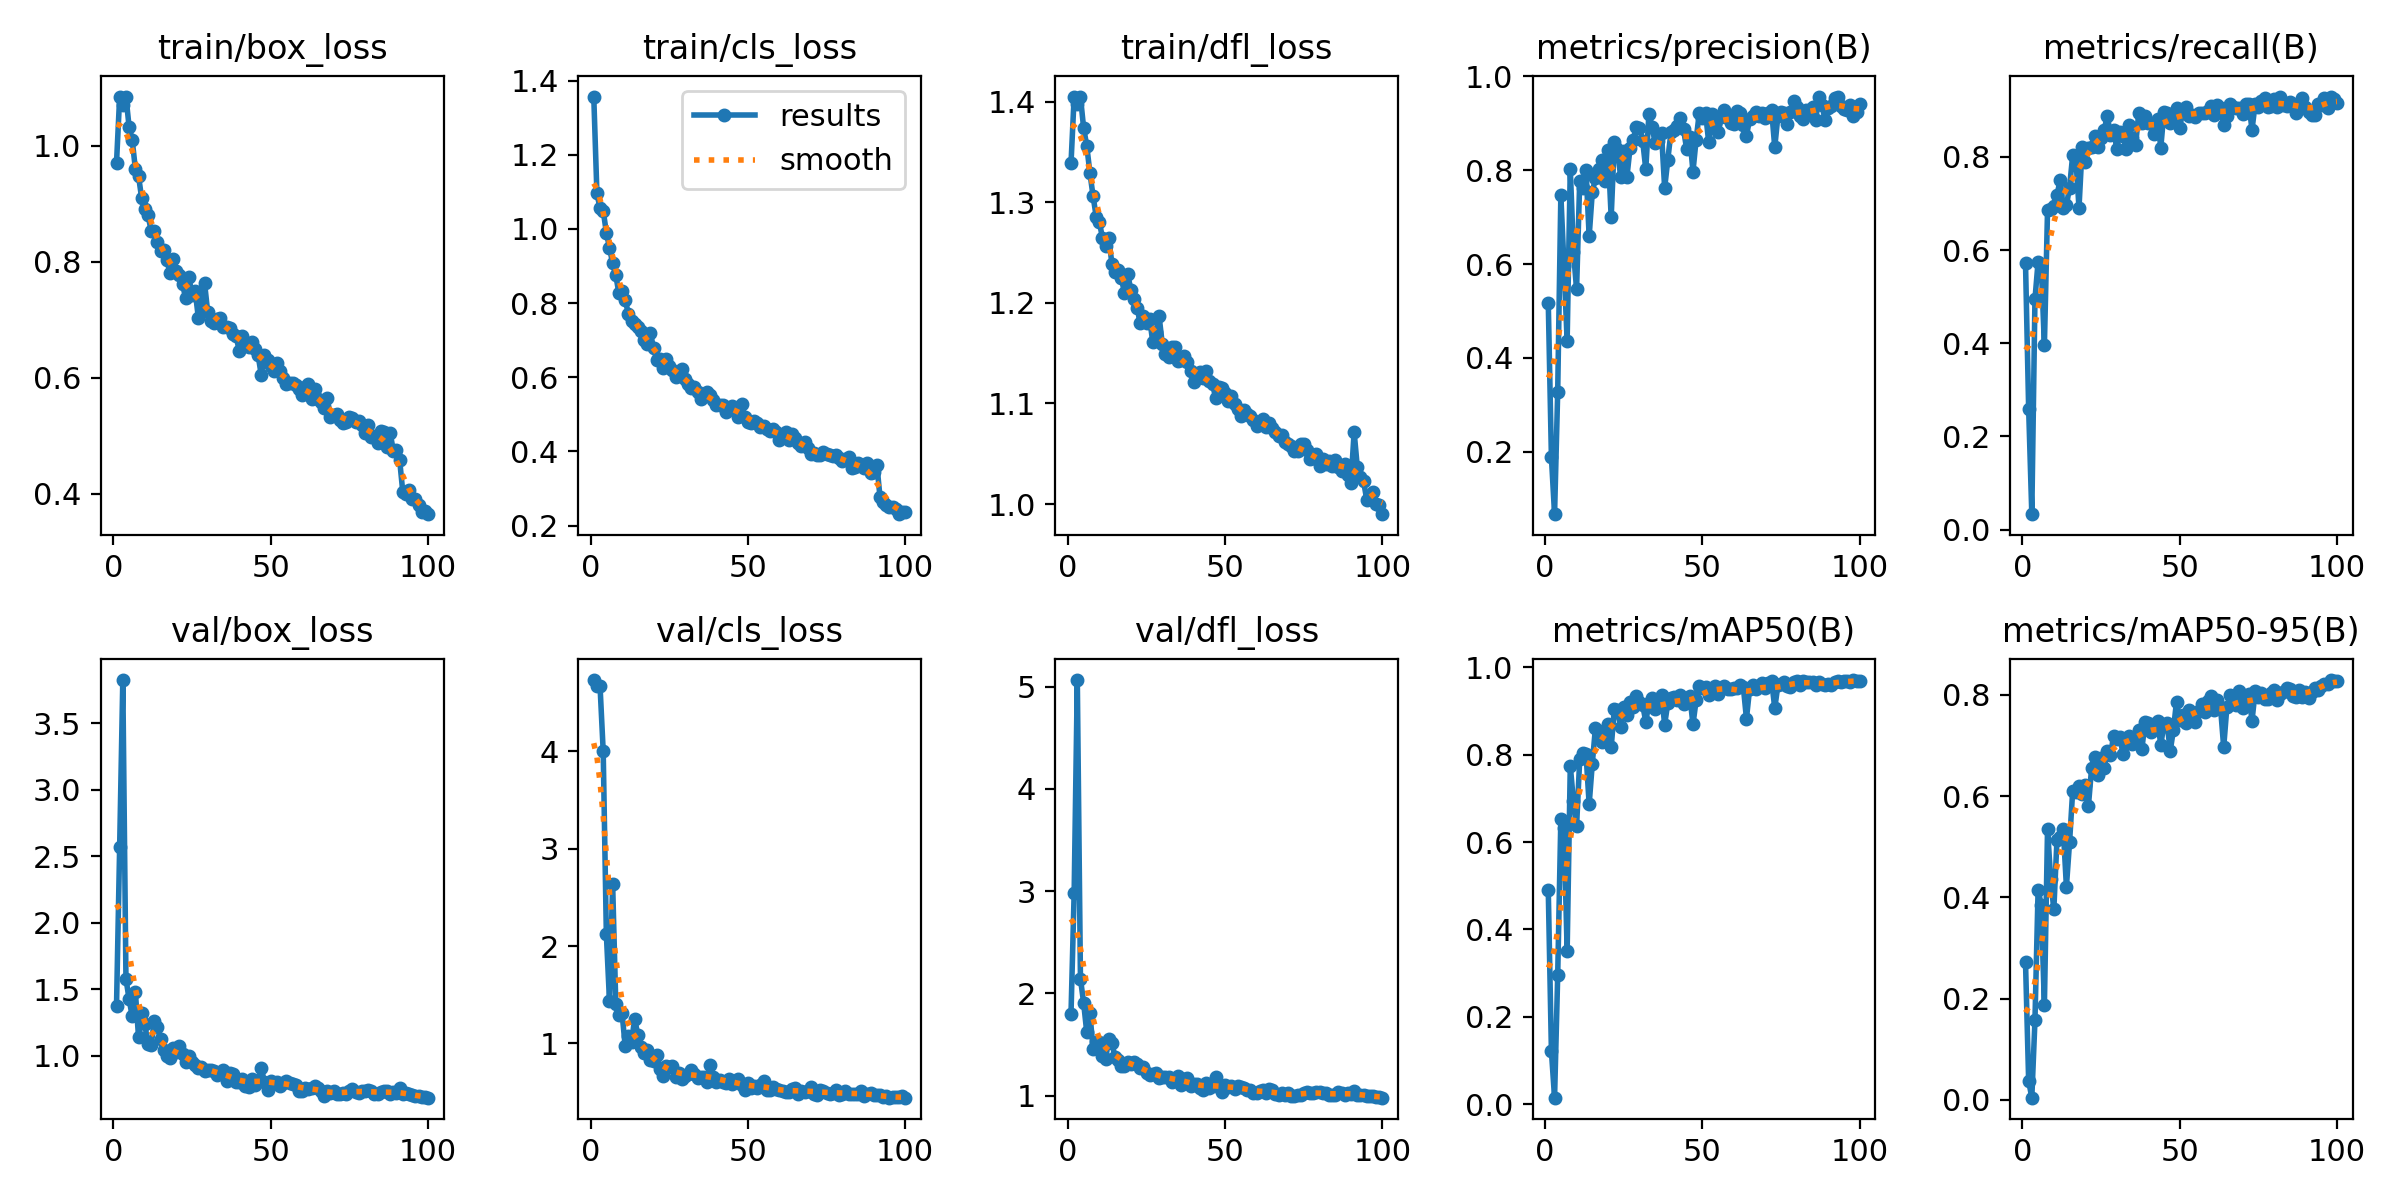

Source data for this figure (header and first rows):
epoch, train/box_loss, train/cls_loss, train/dfl_loss, metrics/precision(B), metrics/recall(B), metrics/mAP50(B), metrics/mAP50-95(B), val/box_loss, val/cls_loss, val/dfl_loss, lr/pg0, lr/pg1, lr/pg2
1, 0.9711, 1.357, 1.339, 0.5177, 0.5714, 0.4903, 0.272, 1.377, 4.733, 1.803, 0.0006522, 0.0006522, 0.0006522
2, 1.085, 1.096, 1.405, 0.188, 0.2592, 0.1208, 0.03758, 2.572, 4.677, 2.986, 0.001306, 0.001306, 0.001306
3, 1.071, 1.056, 1.398, 0.06666, 0.03327, 0.01453, 0.00458, 3.825, 4.668, 5.066, 0.001946, 0.001946, 0.001946
4, 1.085, 1.05, 1.405, 0.3282, 0.4943, 0.2953, 0.1571, 1.58, 4, 2.144, 0.001941, 0.001941, 0.001941
5, 1.033, 0.9903, 1.374, 0.7463, 0.5753, 0.6529, 0.4152, 1.426, 2.123, 1.91, 0.001941, 0.001941, 0.001941
6, 1.01, 0.9495, 1.356, 0.5962, 0.5691, 0.6329, 0.3854, 1.297, 1.434, 1.621, 0.001921, 0.001921, 0.001921
7, 0.9602, 0.907, 1.329, 0.4363, 0.3953, 0.351, 0.187, 1.478, 2.637, 1.806, 0.001901, 0.001901, 0.001901
8, 0.948, 0.8754, 1.306, 0.8028, 0.6851, 0.7749, 0.5351, 1.142, 1.407, 1.458, 0.001881, 0.001881, 0.001881
9, 0.9097, 0.826, 1.286, 0.6263, 0.6888, 0.6934, 0.4358, 1.322, 1.288, 1.52, 0.001861, 0.001861, 0.001861
10, 0.8912, 0.8338, 1.28, 0.5464, 0.6955, 0.6364, 0.3762, 1.24, 1.311, 1.525, 0.001842, 0.001842, 0.001842
11, 0.8809, 0.8086, 1.264, 0.7772, 0.7182, 0.7898, 0.5138, 1.089, 0.969, 1.389, 0.001822, 0.001822, 0.001822
12, 0.854, 0.7711, 1.256, 0.7629, 0.7495, 0.8038, 0.5199, 1.081, 1.073, 1.363, 0.001802, 0.001802, 0.001802
13, 0.8535, 0.751, 1.264, 0.8003, 0.69, 0.8024, 0.5346, 1.259, 1.016, 1.55, 0.001782, 0.001782, 0.001782
14, 0.8335, 0.7427, 1.239, 0.6592, 0.6966, 0.6866, 0.4213, 1.216, 1.254, 1.51, 0.001762, 0.001762, 0.001762
15, 0.8182, 0.7349, 1.231, 0.7535, 0.7339, 0.78, 0.5087, 1.126, 1.087, 1.378, 0.001743, 0.001743, 0.001743
16, 0.8211, 0.7245, 1.232, 0.7833, 0.8043, 0.8623, 0.6109, 1.046, 0.9596, 1.348, 0.001723, 0.001723, 0.001723
17, 0.8026, 0.7011, 1.224, 0.8029, 0.7972, 0.8444, 0.6083, 1.001, 0.897, 1.294, 0.001703, 0.001703, 0.001703
18, 0.781, 0.6899, 1.21, 0.8224, 0.6908, 0.8286, 0.6202, 0.984, 0.9336, 1.29, 0.001683, 0.001683, 0.001683
19, 0.8044, 0.7182, 1.229, 0.7776, 0.8212, 0.8565, 0.6052, 1.057, 0.8284, 1.333, 0.001663, 0.001663, 0.001663
20, 0.7843, 0.6802, 1.213, 0.8437, 0.7886, 0.8695, 0.6222, 1.032, 0.8237, 1.312, 0.001644, 0.001644, 0.001644
21, 0.7774, 0.6478, 1.204, 0.6997, 0.82, 0.8169, 0.581, 1.075, 0.8841, 1.331, 0.001624, 0.001624, 0.001624
22, 0.7611, 0.65, 1.195, 0.8603, 0.8219, 0.9044, 0.6551, 1.016, 0.7366, 1.307, 0.001604, 0.001604, 0.001604
23, 0.7368, 0.624, 1.18, 0.8451, 0.8454, 0.9018, 0.6776, 0.9572, 0.6637, 1.272, 0.001584, 0.001584, 0.001584
24, 0.7744, 0.6488, 1.187, 0.786, 0.8219, 0.8638, 0.642, 1, 0.7725, 1.278, 0.001564, 0.001564, 0.001564
25, 0.7425, 0.6308, 1.18, 0.8414, 0.8415, 0.909, 0.6756, 0.9559, 0.7543, 1.217, 0.001545, 0.001545, 0.001545
26, 0.75, 0.6208, 1.184, 0.7858, 0.8571, 0.8914, 0.6557, 0.9314, 0.7696, 1.198, 0.001525, 0.001525, 0.001525
27, 0.7039, 0.5997, 1.161, 0.8476, 0.8884, 0.9216, 0.6882, 0.9116, 0.6513, 1.216, 0.001505, 0.001505, 0.001505
28, 0.7293, 0.6167, 1.171, 0.8647, 0.8474, 0.9086, 0.6808, 0.9198, 0.6968, 1.226, 0.001485, 0.001485, 0.001485
29, 0.7627, 0.6223, 1.187, 0.8932, 0.8571, 0.9356, 0.7195, 0.8864, 0.6364, 1.17, 0.001465, 0.001465, 0.001465
30, 0.7127, 0.5964, 1.159, 0.8904, 0.818, 0.9212, 0.7127, 0.8947, 0.6693, 1.18, 0.001446, 0.001446, 0.001446
31, 0.6973, 0.5816, 1.149, 0.8633, 0.8532, 0.9147, 0.7166, 0.8966, 0.6896, 1.185, 0.001426, 0.001426, 0.001426
32, 0.6937, 0.5705, 1.146, 0.802, 0.8454, 0.8759, 0.6831, 0.8838, 0.7244, 1.178, 0.001406, 0.001406, 0.001406
33, 0.7018, 0.5737, 1.156, 0.9203, 0.8161, 0.9186, 0.7048, 0.8572, 0.6842, 1.137, 0.001386, 0.001386, 0.001386
34, 0.7029, 0.5604, 1.156, 0.8918, 0.8689, 0.9294, 0.719, 0.8747, 0.6451, 1.157, 0.001366, 0.001366, 0.001366
35, 0.6883, 0.5401, 1.143, 0.858, 0.8399, 0.9044, 0.7033, 0.8933, 0.6523, 1.197, 0.001347, 0.001347, 0.001347
36, 0.6882, 0.5551, 1.143, 0.8624, 0.8258, 0.9112, 0.7131, 0.8122, 0.6556, 1.106, 0.001327, 0.001327, 0.001327
37, 0.6865, 0.5591, 1.147, 0.8789, 0.8948, 0.938, 0.7302, 0.8689, 0.6071, 1.165, 0.001307, 0.001307, 0.001307
38, 0.6751, 0.5533, 1.141, 0.7621, 0.8728, 0.8693, 0.6931, 0.8673, 0.7767, 1.173, 0.001287, 0.001287, 0.001287
39, 0.6726, 0.5391, 1.132, 0.8223, 0.8874, 0.9187, 0.7474, 0.8005, 0.653, 1.096, 0.001267, 0.001267, 0.001267
40, 0.6466, 0.5253, 1.121, 0.8814, 0.8724, 0.9311, 0.7448, 0.8004, 0.6054, 1.117, 0.001248, 0.001248, 0.001248
41, 0.6716, 0.5254, 1.129, 0.8865, 0.8728, 0.9322, 0.7258, 0.8261, 0.6285, 1.111, 0.001228, 0.001228, 0.001228
42, 0.6557, 0.5241, 1.132, 0.8943, 0.8493, 0.9261, 0.7391, 0.7732, 0.6055, 1.071, 0.001208, 0.001208, 0.001208
43, 0.6526, 0.5061, 1.126, 0.911, 0.8815, 0.9379, 0.7483, 0.7635, 0.5946, 1.056, 0.001188, 0.001188, 0.001188
44, 0.6623, 0.5181, 1.132, 0.8873, 0.82, 0.9171, 0.7014, 0.8244, 0.631, 1.119, 0.001168, 0.001168, 0.001168
45, 0.649, 0.5223, 1.122, 0.8447, 0.8963, 0.9283, 0.7414, 0.7819, 0.5863, 1.074, 0.001149, 0.001149, 0.001149
46, 0.6391, 0.5181, 1.119, 0.8706, 0.8951, 0.9349, 0.7439, 0.8134, 0.6187, 1.094, 0.001129, 0.001129, 0.001129
47, 0.605, 0.494, 1.105, 0.7972, 0.8728, 0.8696, 0.6893, 0.9099, 0.6315, 1.182, 0.001109, 0.001109, 0.001109
48, 0.6395, 0.5276, 1.116, 0.8649, 0.877, 0.9247, 0.7301, 0.8059, 0.5734, 1.082, 0.001089, 0.001089, 0.001089
49, 0.6303, 0.4936, 1.116, 0.9216, 0.9041, 0.9585, 0.7868, 0.741, 0.519, 1.031, 0.001069, 0.001069, 0.001069
50, 0.6199, 0.4797, 1.11, 0.9114, 0.8611, 0.9539, 0.7511, 0.8115, 0.5898, 1.103, 0.00105, 0.00105, 0.00105
51, 0.612, 0.4756, 1.103, 0.9218, 0.9002, 0.9545, 0.7612, 0.7979, 0.5424, 1.081, 0.00103, 0.00103, 0.00103
52, 0.6249, 0.4826, 1.108, 0.8601, 0.9061, 0.9361, 0.7446, 0.8006, 0.5648, 1.09, 0.00101, 0.00101, 0.00101
53, 0.611, 0.4758, 1.099, 0.9201, 0.8884, 0.9494, 0.77, 0.7751, 0.5415, 1.064, 0.0009902, 0.0009902, 0.0009902
54, 0.6002, 0.4667, 1.095, 0.8992, 0.8902, 0.957, 0.7636, 0.7972, 0.5772, 1.098, 0.0009704, 0.0009704, 0.0009704
55, 0.589, 0.4693, 1.087, 0.8824, 0.8865, 0.9403, 0.7471, 0.8126, 0.6131, 1.089, 0.0009506, 0.0009506, 0.0009506
56, 0.5908, 0.4593, 1.093, 0.9132, 0.8943, 0.9536, 0.7679, 0.7927, 0.5206, 1.077, 0.0009308, 0.0009308, 0.0009308
57, 0.5903, 0.4555, 1.089, 0.9278, 0.8943, 0.9578, 0.7824, 0.7868, 0.5202, 1.058, 0.000911, 0.000911, 0.000911
58, 0.5877, 0.4609, 1.088, 0.9121, 0.8943, 0.95, 0.7666, 0.7802, 0.5485, 1.056, 0.0008912, 0.0008912, 0.0008912
59, 0.5803, 0.4517, 1.084, 0.9007, 0.8982, 0.9515, 0.787, 0.7326, 0.5306, 1.027, 0.0008714, 0.0008714, 0.0008714
60, 0.5701, 0.4309, 1.077, 0.8994, 0.9102, 0.9537, 0.7972, 0.7364, 0.5187, 1.021, 0.0008516, 0.0008516, 0.0008516
... 40 more rows
